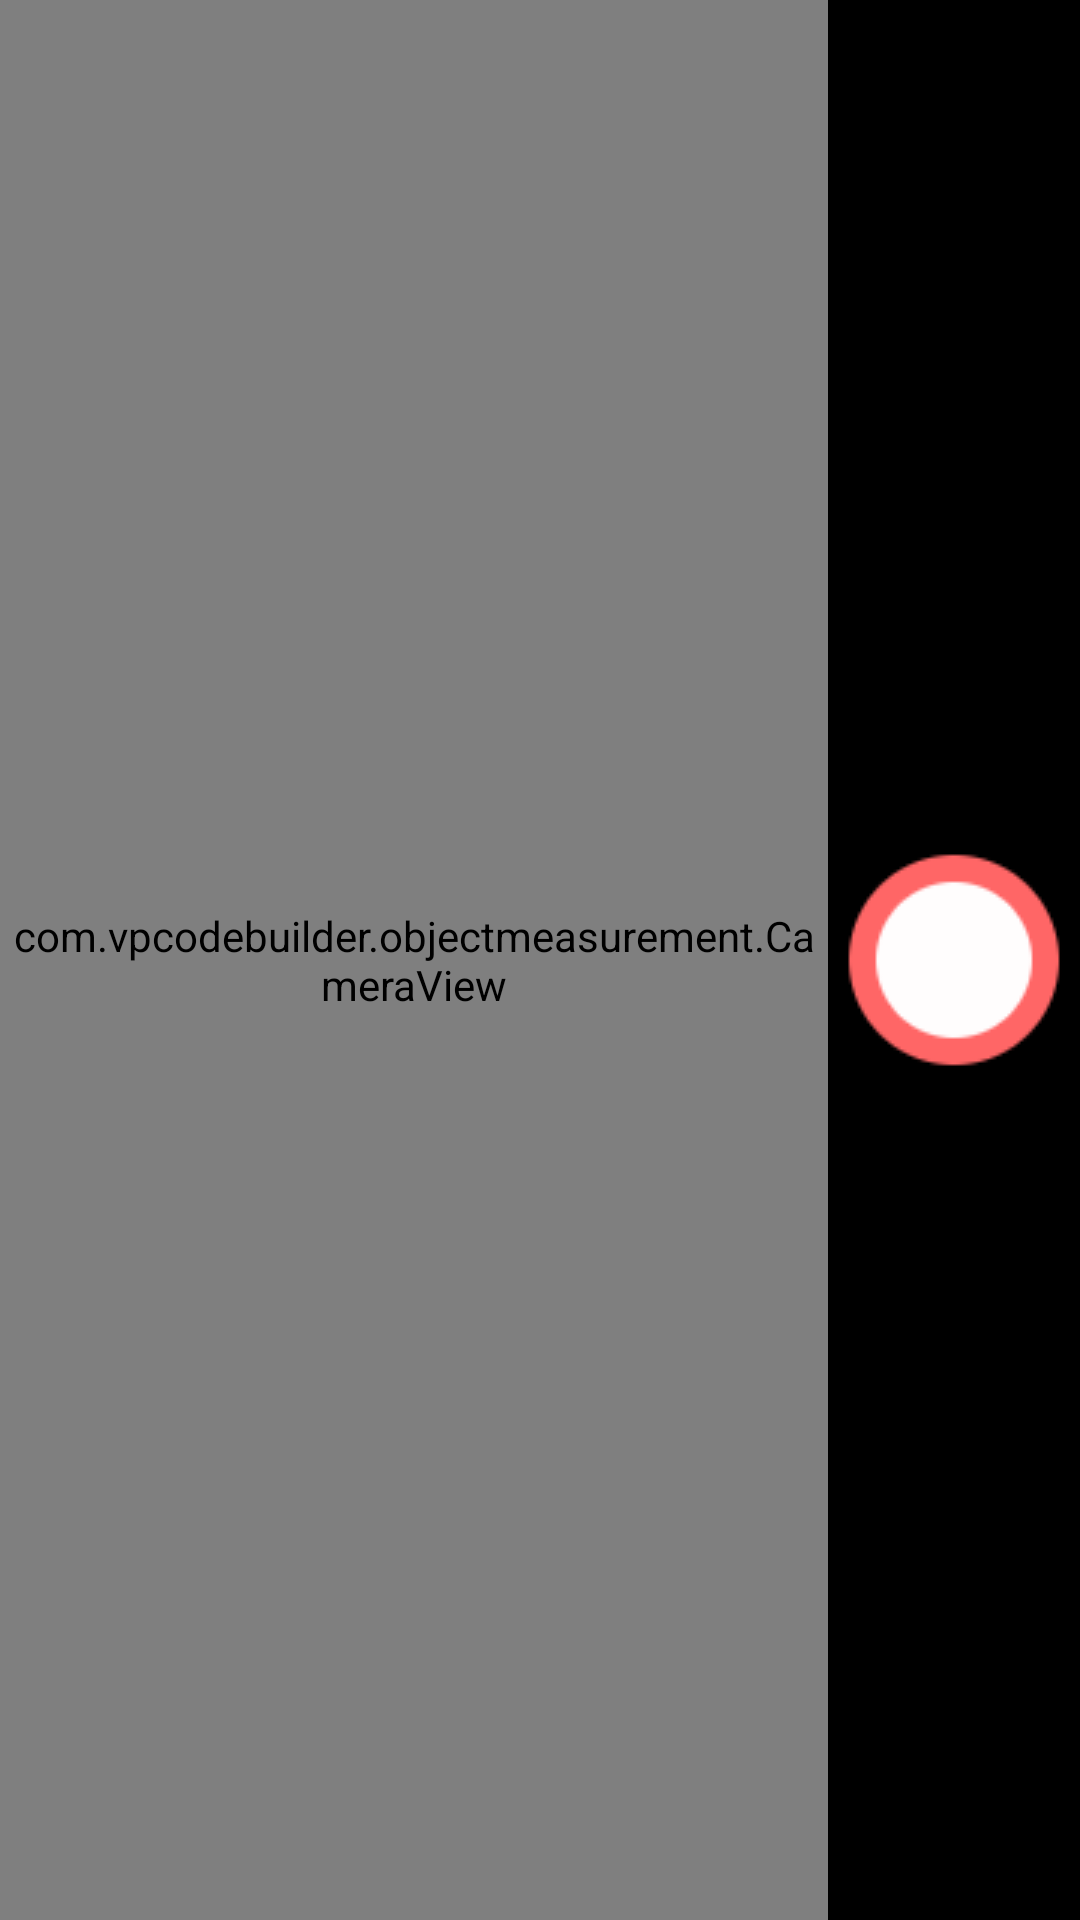

Produce the Android XML layout that renders to this screen, including the resource entries it uses.
<!-- AndroidManifest.xml: fallback theme Theme.MaterialComponents.DayNight.NoActionBar -->
<!-- res/layout/activity_capture_detect.xml -->
<?xml version="1.0" encoding="utf-8"?>
<LinearLayout xmlns:android="http://schemas.android.com/apk/res/android"
    android:orientation="horizontal"
    android:layout_width="fill_parent"
    android:layout_height="fill_parent"
    android:background="#000000">

    <com.example.objectmeasurement.CameraView
        android:id="@+id/capture_view"
        android:layout_width="fill_parent"
        android:layout_height="fill_parent"
        android:gravity="center"
        android:layout_weight="1" />

    <ImageButton
        android:id="@+id/btTakePicture"
        android:layout_width="wrap_content"
        android:layout_height="wrap_content"
        android:layout_gravity="center"
        android:src="@drawable/push"
        android:background="#000000">
    </ImageButton>
</LinearLayout>
<!-- resources referenced by this layout -->
<resources>
  <!-- drawable push: png bitmap (drawable, 1657 bytes) -->
</resources>
